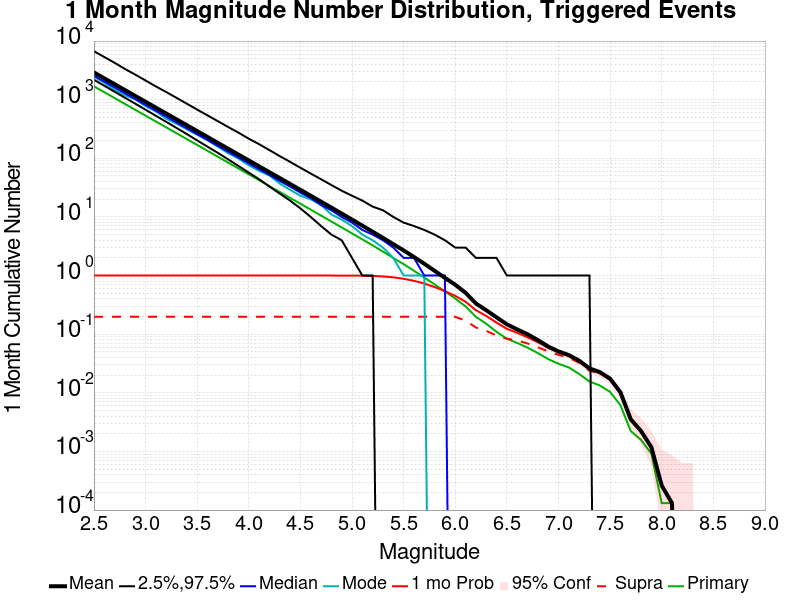

Data behind this chart, as committed beside it:
Mag, Mean, 2.5 %ile, 97.5 %ile, Median, Mode, 1 mo Probability, 1 mo Supra-Seis Prob, Primary Aftershocks Mean
2.5, 2916, 2186, 6710, 2566, 2461, 1.0, 0.1983, 1690
2.6, 2316, 1730, 5345, 2040, 1937, 1.0, 0.1983, 1343
2.7, 1839, 1367, 4259, 1620, 1472, 1.0, 0.1983, 1066
2.8, 1461, 1081, 3342, 1288, 1185, 1.0, 0.1983, 847
2.9, 1161, 856.0, 2680, 1023, 1016, 1.0, 0.1983, 672.6
3.0, 921.8, 675.0, 2124, 814.0, 777.0, 1.0, 0.1983, 534.2
3.1, 732, 532.0, 1682, 647.0, 632.0, 1.0, 0.1983, 424.3
3.2, 581.5, 419.0, 1352, 515.0, 473.0, 1.0, 0.1983, 337.1
3.3, 461.9, 330.0, 1075, 409.0, 390.0, 1.0, 0.1983, 267.8
3.4, 367, 259.0, 854.0, 325.0, 312.0, 1.0, 0.1983, 212.8
3.5, 291.3, 202.0, 678.0, 259.0, 252.0, 1.0, 0.1983, 168.9
3.6, 231.4, 158.0, 540.0, 206.0, 203.0, 1.0, 0.1983, 134.1
3.7, 183.7, 124.0, 430.0, 163.0, 158.0, 1.0, 0.1983, 106.5
3.8, 145.8, 96.0, 342.0, 130.0, 122.0, 1.0, 0.1983, 84.49
3.9, 115.8, 74.0, 274.0, 103.0, 99.0, 1.0, 0.1983, 67.09
4.0, 91.95, 57.0, 216.0, 82.0, 76.0, 1.0, 0.1983, 53.29
4.1, 73.01, 44.0, 174.0, 65.0, 61.0, 1.0, 0.1983, 42.28
4.2, 57.91, 33.0, 138.0, 52.0, 51.0, 1.0, 0.1983, 33.57
4.3, 46.02, 25.0, 109.0, 41.0, 37.0, 1.0, 0.1983, 26.66
4.4, 36.55, 19.0, 87.0, 33.0, 29.0, 1.0, 0.1983, 21.16
4.5, 29.0, 14.0, 69.0, 26.0, 23.0, 1.0, 0.1983, 16.78
4.6, 23.02, 10.0, 55.0, 21.0, 20.0, 1.0, 0.1983, 13.34
4.7, 18.21, 7.0, 44.0, 16.0, 16.0, 1.0, 0.1983, 10.55
4.8, 14.44, 5.0, 35.0, 13.0, 11.0, 1.0, 0.1983, 8.356
4.9, 11.42, 4.0, 28.0, 10.0, 9.0, 0.9999, 0.1983, 6.62
5.0, 9.011, 2.0, 23.0, 8.0, 7.0, 0.9986, 0.1983, 5.236
5.1, 7.104, 1.0, 19.0, 6.0, 5.0, 0.9952, 0.1983, 4.147
5.2, 5.602, 1.0, 15.0, 5.0, 4.0, 0.9861, 0.1983, 3.269
5.3, 4.397, 0.0, 13.0, 4.0, 3.0, 0.9658, 0.1983, 2.561
5.4, 3.429, 0.0, 10.0, 3.0, 2.0, 0.9338, 0.1983, 1.993
5.5, 2.687, 0.0, 8.0, 2.0, 1.0, 0.8809, 0.1983, 1.566
5.6, 2.073, 0.0, 7.0, 2.0, 1.0, 0.8137, 0.1983, 1.207
5.7, 1.592, 0.0, 6.0, 1.0, 1.0, 0.7317, 0.1983, 0.9258
5.8, 1.205, 0.0, 5.0, 1.0, 0.0, 0.6359, 0.1983, 0.7064
5.9, 0.9117, 0.0, 4.0, 1.0, 0.0, 0.5428, 0.198, 0.5364
6.0, 0.6966, 0.0, 3.0, 0.0, 0.0, 0.4507, 0.198, 0.4059
6.1, 0.5085, 0.0, 3.0, 0.0, 0.0, 0.3573, 0.1704, 0.298
6.2, 0.3342, 0.0, 2.0, 0.0, 0.0, 0.2565, 0.1302, 0.1976
6.3, 0.2563, 0.0, 2.0, 0.0, 0.0, 0.2052, 0.1138, 0.1508
6.4, 0.1939, 0.0, 2.0, 0.0, 0.0, 0.1576, 0.09485, 0.1098
6.5, 0.1475, 0.0, 1.0, 0.0, 0.0, 0.1234, 0.08385, 0.08358
6.6, 0.1207, 0.0, 1.0, 0.0, 0.0, 0.1056, 0.07821, 0.07101
6.7, 0.09983, 0.0, 1.0, 0.0, 0.0, 0.08856, 0.06944, 0.05895
6.8, 0.07939, 0.0, 1.0, 0.0, 0.0, 0.07297, 0.06, 0.04769
6.9, 0.06171, 0.0, 1.0, 0.0, 0.0, 0.05856, 0.0507, 0.0376
7.0, 0.05083, 0.0, 1.0, 0.0, 0.0, 0.049, 0.04441, 0.03131
7.1, 0.04402, 0.0, 1.0, 0.0, 0.0, 0.04271, 0.03996, 0.02712
7.2, 0.03537, 0.0, 1.0, 0.0, 0.0, 0.03419, 0.03249, 0.02096
7.3, 0.02607, 0.0, 1.0, 0.0, 0.0, 0.02515, 0.02384, 0.01559
7.4, 0.02253, 0.0, 0.0, 0.0, 0.0, 0.02175, 0.02149, 0.01336
7.5, 0.01742, 0.0, 0.0, 0.0, 0.0, 0.0169, 0.01677, 0.01035
7.6, 0.01022, 0.0, 0.0, 0.0, 0.0, 0.01009, 0.01009, 0.006157
7.7, 0.003537, 0.0, 0.0, 0.0, 0.0, 0.003537, 0.003537, 0.002227
7.8, 0.002227, 0.0, 0.0, 0.0, 0.0, 0.002227, 0.002227, 0.001572
7.9, 0.001179, 0.0, 0.0, 0.0, 0.0, 0.001179, 0.001179, 9.170706E-4
8.0, 2.6202018E-4, 0.0, 0.0, 0.0, 0.0, 2.6202018E-4, 2.6202018E-4, 1.3101009E-4
8.1, 1.3101009E-4, 0.0, 0.0, 0.0, 0.0, 1.3101009E-4, 1.3101009E-4, 1.3101009E-4
8.2, 0.0, 0.0, 0.0, 0.0, 0.0, 0.0, 0.0, 0.0
8.3, 0.0, 0.0, 0.0, 0.0, 0.0, 0.0, 0.0, 0.0
8.4, 0.0, 0.0, 0.0, 0.0, 0.0, 0.0, 0.0, 0.0
... 6 more rows
